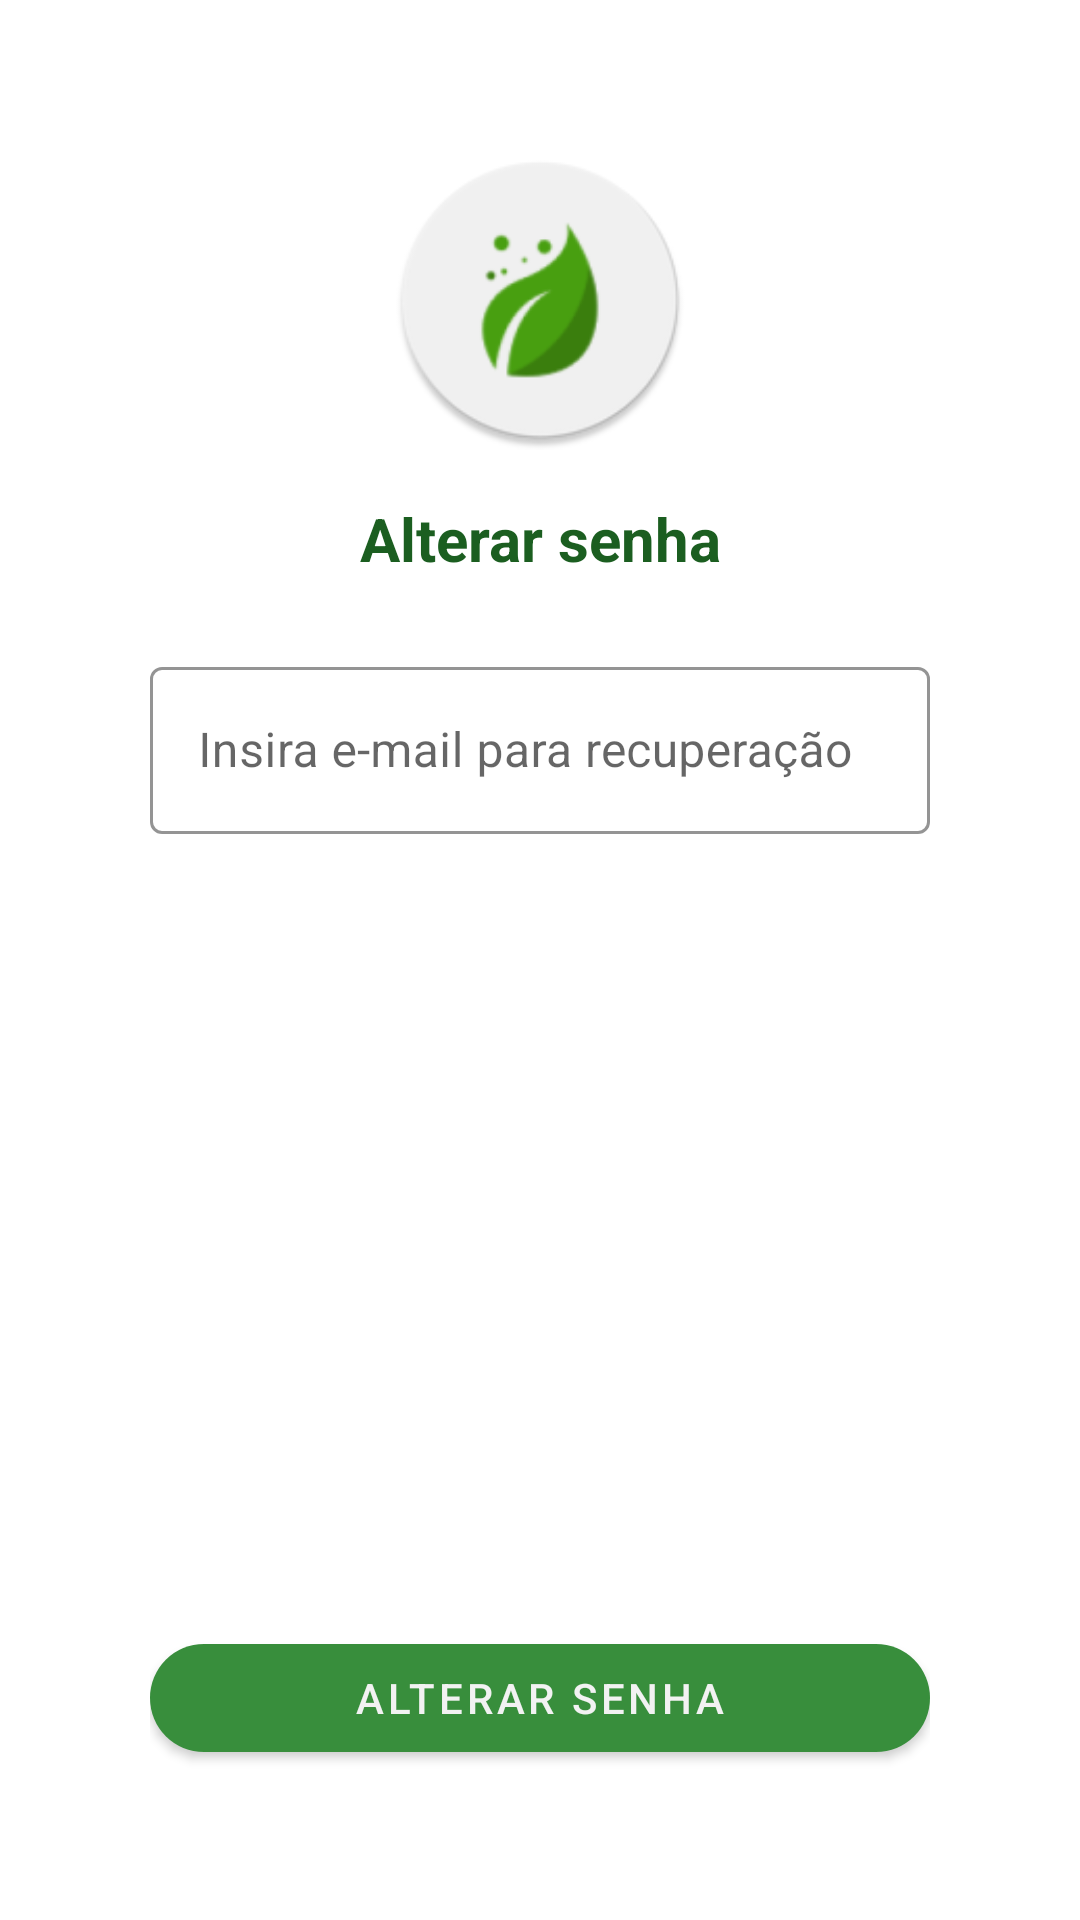

Android layout source for this screen:
<!-- AndroidManifest.xml: application theme Theme.LeafCollector -->
<!-- res/layout/activity_forgot_password.xml -->
<?xml version="1.0" encoding="utf-8"?>
<androidx.constraintlayout.widget.ConstraintLayout xmlns:android="http://schemas.android.com/apk/res/android"
    xmlns:app="http://schemas.android.com/apk/res-auto"
    xmlns:tools="http://schemas.android.com/tools"
    android:layout_width="match_parent"
    android:padding="50dp"
    android:layout_height="match_parent"
    tools:context=".ui.login.ForgotPasswordActivity">

    <ImageView
        android:id="@+id/fpassword_img_icon"
        android:layout_width="100dp"
        android:layout_height="100dp"
        android:contentDescription="@string/image_entry"
        android:src="@mipmap/ic_launcher_round"
        app:layout_constraintEnd_toEndOf="parent"
        app:layout_constraintStart_toStartOf="parent"
        app:layout_constraintTop_toTopOf="parent" />

    <com.google.android.material.textview.MaterialTextView
        android:id="@+id/fpassword_txt_phrase"
        android:layout_width="wrap_content"
        android:layout_height="wrap_content"
        android:layout_marginTop="16dp"
        android:gravity="center"
        android:text="@string/change_password"
        android:textColor="@color/green_secundary"
        android:textSize="20sp"
        android:textStyle="bold"
        app:layout_constraintEnd_toEndOf="parent"
        app:layout_constraintStart_toStartOf="parent"
        app:layout_constraintTop_toBottomOf="@+id/fpassword_img_icon" />

    <com.google.android.material.textfield.TextInputLayout
        android:id="@+id/fpassword_tl_email"
        style="@style/Widget.MaterialComponents.TextInputLayout.OutlinedBox"
        android:layout_width="match_parent"
        android:layout_height="wrap_content"
        android:layout_marginTop="24dp"
        android:hint="@string/insert_email_for_recuperation"
        app:boxStrokeColor="@color/green_primary"
        app:hintTextColor="@color/green_primary"
        app:layout_constraintTop_toBottomOf="@+id/fpassword_txt_phrase">

        <com.google.android.material.textfield.TextInputEditText
            android:id="@+id/fpassword_edt_email"
            android:layout_width="match_parent"
            android:layout_height="wrap_content"
            android:textColor="@color/green_primary" />
    </com.google.android.material.textfield.TextInputLayout>

    <com.google.android.material.button.MaterialButton
        android:id="@+id/fpassword_btn_changepassword"
        android:layout_width="match_parent"
        android:layout_height="wrap_content"
        android:text="@string/change_password"
        app:cornerRadius="50dp"
        app:layout_constraintBottom_toBottomOf="parent"
        app:layout_constraintEnd_toEndOf="parent"
        app:layout_constraintStart_toStartOf="parent" />


</androidx.constraintlayout.widget.ConstraintLayout>
<!-- resources referenced by this layout -->
<resources>
  <color name="green_primary">#388E3C</color>
  <color name="green_secundary">#1B5E20</color>
  <!-- mipmap ic_launcher_round: png bitmap (mipmap-hdpi, 4146 bytes) -->
  <string name="change_password">Alterar senha</string>
  <string name="image_entry">Imagem de entrada do app</string>
  <string name="insert_email_for_recuperation">Insira e-mail para recuperação</string>
  <style name="Theme.LeafCollector" parent="Theme.MaterialComponents.Light.NoActionBar">
          
          <item name="colorPrimary">@color/green_primary</item>
          <item name="colorPrimaryVariant">@color/green_secundary</item>
          <item name="colorOnPrimary">@color/off_white</item>
          
          <item name="colorSecondary">@color/green_primary</item>
          <item name="colorSecondaryVariant">@color/green_secundary</item>
          <item name="colorOnSecondary">@color/off_white</item>
          
          <item name="android:statusBarColor" tools:targetApi="l">?attr/colorPrimaryVariant</item>
          
      </style>
  <color name="off_white">#F2F2F2</color>
</resources>
